The GitHub repository chen-lu21/plant-disease-detection contains a labelled image folder "Thermal" with 4 categories: rice leaf brown spot, rice leaf healthy, rice leaf hispa, rice leaf blast. Examples follow, each with its label.

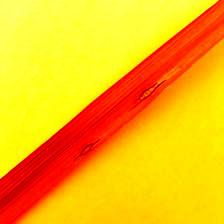
Label: rice leaf blast

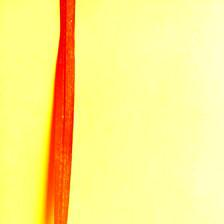
Label: rice leaf healthy

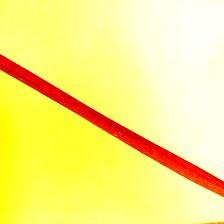
Label: rice leaf hispa

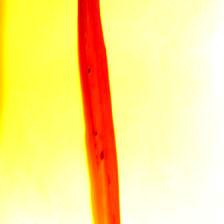
Label: rice leaf brown spot

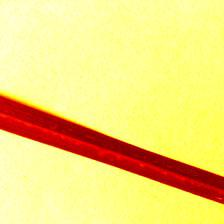
Label: rice leaf healthy

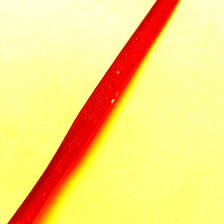
Label: rice leaf blast
